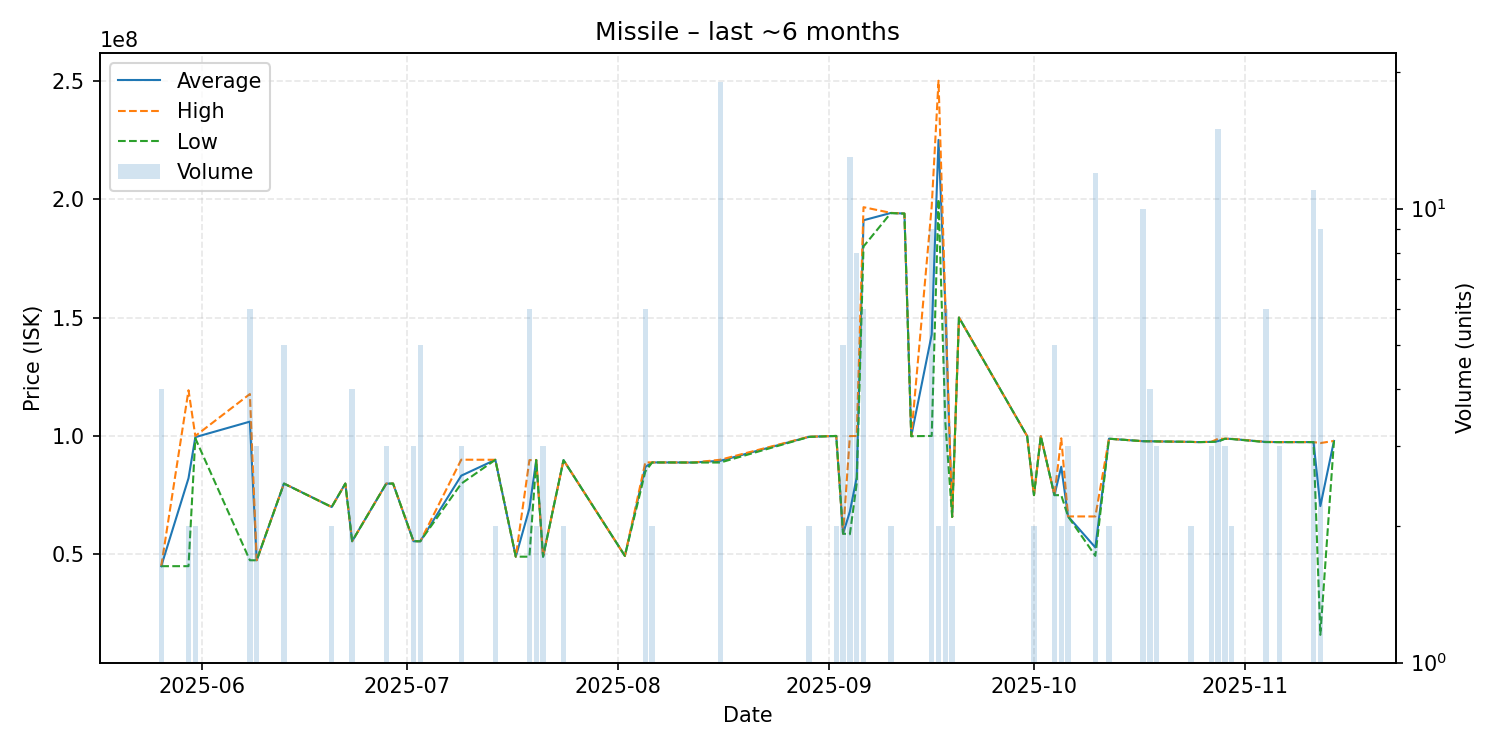

Values plotted in this chart, from the file beside it:
date, average, highest, lowest, order_count, volume
2025-05-26, 45022500, 45030000, 45020000, 2, 4
2025-05-30, 82160000, 119300000, 45020000, 2, 2
2025-05-31, 99500000, 100000000, 99000000, 2, 2
2025-06-08, 106051667, 117700000, 47510000, 5, 6
2025-06-09, 47510000, 47515000, 47505000, 3, 3
2025-06-13, 79914000, 79930000, 79885000, 4, 5
2025-06-20, 70000000, 70000000, 70000000, 1, 2
2025-06-22, 79900000, 79900000, 79900000, 1, 1
2025-06-23, 55555000, 55570000, 55550000, 2, 4
2025-06-28, 79866667, 79875000, 79850000, 3, 3
2025-06-29, 79900000, 79900000, 79900000, 1, 1
2025-07-02, 55550000, 55550000, 55550000, 2, 3
2025-07-03, 55550000, 55550000, 55550000, 1, 5
2025-07-09, 83226667, 89980000, 79850000, 3, 3
2025-07-14, 89935000, 89940000, 89930000, 2, 2
2025-07-17, 49030000, 49030000, 49030000, 1, 1
2025-07-19, 69410000, 89800000, 49020000, 4, 6
2025-07-20, 89845000, 89850000, 89840000, 2, 2
2025-07-21, 49023333, 49030000, 49020000, 2, 3
2025-07-24, 89785000, 89790000, 89780000, 2, 2
2025-08-02, 49370000, 49370000, 49370000, 1, 1
2025-08-05, 86918333, 88840000, 85000000, 4, 6
2025-08-06, 88825000, 88830000, 88820000, 2, 2
2025-08-09, 88810000, 88810000, 88810000, 1, 1
2025-08-12, 88780000, 88780000, 88780000, 1, 1
2025-08-16, 89518421, 89960000, 88780000, 13, 19
2025-08-29, 99645000, 99690000, 99600000, 2, 2
2025-09-02, 100000000, 100000000, 100000000, 1, 2
2025-09-03, 58748000, 58750000, 58730000, 3, 5
2025-09-04, 68074615, 99950000, 58510000, 5, 13
2025-09-05, 82485000, 99970000, 79980000, 5, 8
2025-09-06, 191066667, 196600000, 180000000, 5, 6
2025-09-10, 194150000, 194200000, 194100000, 2, 2
2025-09-12, 193900000, 193900000, 193900000, 1, 1
2025-09-13, 99900000, 99900000, 99900000, 1, 1
2025-09-16, 142800000, 196900000, 100000000, 5, 9
2025-09-17, 225000000, 250000000, 200000000, 2, 2
2025-09-18, 154733333, 155700000, 105700000, 5, 6
2025-09-19, 65810000, 65810000, 65810000, 1, 2
2025-09-20, 150000000, 150000000, 150000000, 1, 1
2025-09-30, 99940000, 99940000, 99940000, 1, 1
2025-10-01, 75010000, 75010000, 75010000, 1, 2
2025-10-02, 99880000, 99880000, 99880000, 1, 1
2025-10-04, 75008000, 75020000, 75000000, 3, 5
2025-10-05, 87000000, 99000000, 75000000, 2, 2
2025-10-06, 66020000, 66020000, 66020000, 1, 3
2025-10-10, 52927500, 66010000, 49370000, 3, 12
2025-10-12, 98840000, 98840000, 98840000, 1, 2
2025-10-17, 97780000, 97780000, 97780000, 1, 10
2025-10-18, 97772500, 97780000, 97750000, 4, 4
2025-10-19, 97700000, 97700000, 97700000, 1, 3
2025-10-24, 97500000, 97500000, 97500000, 1, 2
2025-10-25, 97400000, 97400000, 97400000, 1, 1
2025-10-27, 97500000, 97500000, 97500000, 2, 3
2025-10-28, 97826667, 98820000, 97600000, 5, 15
2025-10-29, 98810000, 98810000, 98810000, 1, 3
2025-10-30, 98750000, 98800000, 98700000, 2, 2
2025-11-04, 97480000, 97500000, 97400000, 3, 6
2025-11-06, 97396667, 97400000, 97390000, 2, 3
2025-11-11, 97410000, 97410000, 97410000, 2, 11
... 2 more rows
